Run: headless pygame with SDL's dummy video driver; simulated clock (each Clock.tick advances the game by its frame time, no real sleeping); random seed 0; keys injected as events and as key.get_pressed() state; mouse plan: one left click at the window centre at the start of phase 2, then a move to the lower-right quarter at the start of phase 3.
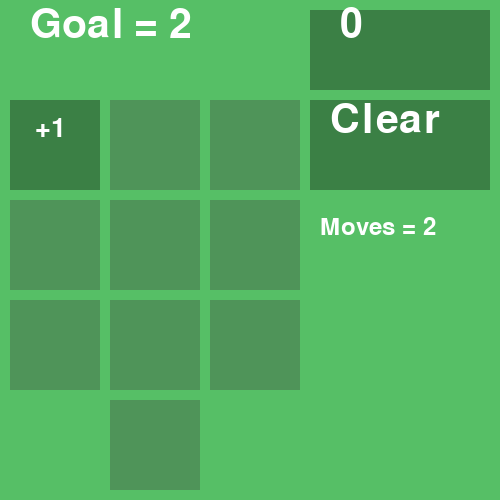
Frame 1 of 4 · flips 1–60 · no input
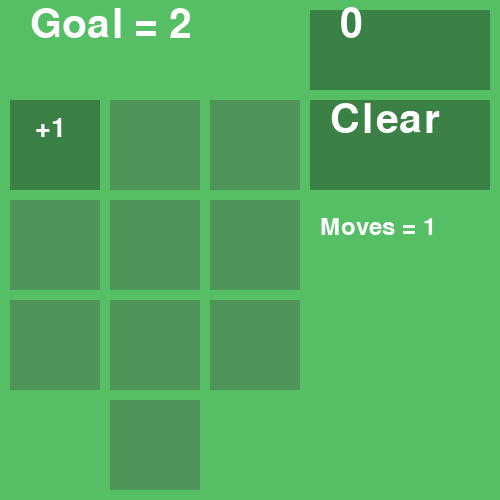
Frame 2 of 4 · flips 61–180 · clicked the window centre · tapped SPACE, RETURN · held RIGHT (→), D
Frame 3 of 4 · flips 181–300 · moved the mouse to the lower-right quarter · held DOWN (↓), S · screen unchanged from frame 2, image omitted
Frame 4 of 4 · flips 301–420 · held LEFT (←), A, UP (↑), W · screen unchanged from frame 3, image omitted

The pygame program that drew these frames:

import pygame

pygame.init()
pygame.font.init()
pygame.mixer.init()

FPS = 60
HEIGHT = 500
WIDTH = 500

window = pygame.display.set_mode((WIDTH, HEIGHT))
pygame.display.set_caption("Not The Calculator: The Game")

buttons = []

backgroundColour = (86, 191, 102)
buttonColour = (59, 128, 69)
fadedColour = (79, 148, 89)
WHITE = (255, 255, 255)

BUTTON_FONT = pygame.font.SysFont("comicsans", 40)
TOTAL_FONT = pygame.font.SysFont("comicsans", 60)
GOAL_FONT = pygame.font.SysFont("comicsans", 60)
MOVES_FONT = pygame.font.SysFont("comicsans", 35)

levelCounter = 1

totalDisplayPosition = pygame.Vector2(310,10)
totalDisplaySize = pygame.Vector2(180,80)
clearButtonPosition = pygame.Vector2(310,100)
clearButtonSize = pygame.Vector2(180,90)

oneGoal = 2
oneMove = 2
twoGoal = 8
twoMove = 3
threeGoal = 6
threeMove = 4
fourGoal = 200
fourMove = 4
fiveGoal = 1
fiveMove = 3

class Button:
    def __init__(self, x, y, w, h, colour, text, offset, number, operator):
        self.position = pygame.Vector2(x, y)
        self.size = pygame.Vector2(w, h)

        self.colour = colour
        self.rect = pygame.Rect(self.position.x, self.position.y, self.size.x, self.size.y)
        self.text = BUTTON_FONT.render(text, 1, WHITE)
        self.offset = pygame.Vector2(offset)

        self.number = number
        self.operator = operator

class TotalDisplay:
    def __init__(self, total):
        self.text = TOTAL_FONT.render(str(total), 1, WHITE)
        self.rect = pygame.Rect(totalDisplayPosition.x, totalDisplayPosition.y, totalDisplaySize.x, totalDisplaySize.y)

class ClearButton:
    def __init__(self):
        self.text = GOAL_FONT.render("Clear", 1, WHITE)
        self.rect = pygame.Rect(clearButtonPosition.x, clearButtonPosition.y, clearButtonSize.x, clearButtonSize.y)

def create_buttons(x, y, w, h, colour, text, offset, number, operator):
    button = Button(x, y, w, h, colour, text, offset, number, operator)
    buttons.append(button)

def draw_display(level, totalD, clearB):
    window.fill(backgroundColour)

    for button in buttons:
        pygame.draw.rect(window, button.colour, button.rect)
        window.blit(button.text, (button.position.x + button.size.x / 2 - button.offset.x,
                                  button.position.y + button.size.y / 2 - button.offset.y))

    pygame.draw.rect(window, buttonColour, totalD.rect)
    totalD.text = TOTAL_FONT.render(str(total), 1, WHITE)
    window.blit(totalD.text, (totalDisplayPosition.x + 30, totalDisplayPosition.y - 5, totalDisplaySize.x, totalDisplaySize.y))
    
    pygame.draw.rect(window, buttonColour, clearB.rect)
    totalD.text = TOTAL_FONT.render(str(total), 1, WHITE)
    window.blit(clearB.text, (clearButtonPosition.x + 20, clearButtonPosition.y - 0, clearButtonSize.x, clearButtonSize.y))

    if level == 1:
        goal = GOAL_FONT.render("Goal = " + str(oneGoal), 1, WHITE)
        window.blit(goal, (30,5))
        moves = MOVES_FONT.render("Moves = " + str(oneMove-moveCounter), 1, WHITE)
        window.blit(moves, (320, 215))
    if level == 2:
        goal = GOAL_FONT.render("Goal = " + str(twoGoal), 1, WHITE)
        window.blit(goal, (30,5))
        moves = MOVES_FONT.render("Moves = " + str(twoMove-moveCounter), 1, WHITE)
        window.blit(moves, (320, 215))
    if level == 3:
        goal = GOAL_FONT.render("Goal = " + str(threeGoal), 1, WHITE)
        window.blit(goal, (30,5))
        moves = MOVES_FONT.render("Moves = " + str(threeMove-moveCounter), 1, WHITE)
        window.blit(moves, (320, 215))
    if level == 4:
        goal = GOAL_FONT.render("Goal = " + str(fourGoal), 1, WHITE)
        window.blit(goal, (7,5))
        moves = MOVES_FONT.render("Moves = " + str(fourMove-moveCounter), 1, WHITE)
        window.blit(moves, (320, 215))
    if level == 5:
        goal = GOAL_FONT.render("Goal = " + str(fiveGoal), 1, WHITE)
        window.blit(goal, (30,5))
        moves = MOVES_FONT.render("Moves = " + str(fiveMove-moveCounter), 1, WHITE)
        window.blit(moves, (320, 215))

    pygame.display.flip()

def check_mouse_click(clearB):
    mousex, mousey = pygame.mouse.get_pos()
    for button in buttons:
        if button.rect.collidepoint(mousex, mousey):
            return button
    if clearB.rect.collidepoint(mousex, mousey):
            return clearB
    return None

def clear_buttons():
    global buttons
    buttons = []

def level_one():
    clear_buttons()
    create_buttons(10, 100, 90, 90, buttonColour, "+1", (20, 30), 1, "+")
    create_buttons(110, 100, 90, 90, fadedColour, "", (20, 30), 0, "")
    create_buttons(210, 100, 90, 90, fadedColour, "", (20, 30), 0, "")
    create_buttons(10, 200, 90, 90, fadedColour, "", (20, 30), 0, "")
    create_buttons(110, 200, 90, 90, fadedColour, "", (20, 30), 0, "")
    create_buttons(210, 200, 90, 90, fadedColour, "", (20, 30), 0, "")
    create_buttons(10, 300, 90, 90, fadedColour, "", (20, 30), 0, "")
    create_buttons(110, 300, 90, 90, fadedColour, "", (20, 30), 0, "")
    create_buttons(210, 300, 90, 90, fadedColour, "", (20, 30), 0, "")
    create_buttons(110, 400, 90, 90, fadedColour, "", (20, 30), 0, "")

def level_two():
    clear_buttons()
    create_buttons(10, 100, 90, 90, buttonColour, "+2", (20, 30), 2, "+")
    create_buttons(110, 100, 90, 90, buttonColour, "+3", (20, 30), 3, "+")
    create_buttons(210, 100, 90, 90, fadedColour, "", (20, 30), 0, "")
    create_buttons(10, 200, 90, 90, fadedColour, "", (20, 30), 0, "")
    create_buttons(110, 200, 90, 90, fadedColour, "", (20, 30), 0, "")
    create_buttons(210, 200, 90, 90, fadedColour, "", (20, 30), 0, "")
    create_buttons(10, 300, 90, 90, fadedColour, "", (20, 30), 0, "")
    create_buttons(110, 300, 90, 90, fadedColour, "", (20, 30), 0, "")
    create_buttons(210, 300, 90, 90, fadedColour, "", (20, 30), 0, "")
    create_buttons(110, 400, 90, 90, fadedColour, "", (20, 30), 0, "")

def level_three():
    clear_buttons()
    create_buttons(10, 100, 90, 90, buttonColour, "+1", (20, 30), 1, "+")
    create_buttons(110, 100, 90, 90, buttonColour, "x2", (20, 30), 2, "*")
    create_buttons(210, 100, 90, 90, fadedColour, "", (20, 30), 0, "")
    create_buttons(10, 200, 90, 90, fadedColour, "", (20, 30), 0, "")
    create_buttons(110, 200, 90, 90, fadedColour, "", (20, 30), 0, "")
    create_buttons(210, 200, 90, 90, fadedColour, "", (20, 30), 0, "")
    create_buttons(10, 300, 90, 90, fadedColour, "", (20, 30), 0, "")
    create_buttons(110, 300, 90, 90, fadedColour, "", (20, 30), 0, "")
    create_buttons(210, 300, 90, 90, fadedColour, "", (20, 30), 0, "")
    create_buttons(110, 400, 90, 90, fadedColour, "", (20, 30), 0, "")

def level_four():
    clear_buttons()
    create_buttons(10, 100, 90, 90, buttonColour, "+10", (30, 30), 10, "+")
    create_buttons(110, 100, 90, 90, buttonColour, "x4", (25, 30), 4, "*")
    create_buttons(210, 100, 90, 90, fadedColour, "", (20, 30), 0, "")
    create_buttons(10, 200, 90, 90, fadedColour, "", (20, 30), 0, "")
    create_buttons(110, 200, 90, 90, fadedColour, "", (20, 30), 0, "")
    create_buttons(210, 200, 90, 90, fadedColour, "", (20, 30), 0, "")
    create_buttons(10, 300, 90, 90, fadedColour, "", (20, 30), 0, "")
    create_buttons(110, 300, 90, 90, fadedColour, "", (20, 30), 0, "")
    create_buttons(210, 300, 90, 90, fadedColour, "", (20, 30), 0, "")
    create_buttons(110, 400, 90, 90, fadedColour, "", (20, 30), 0, "")

def level_five():
    clear_buttons()
    create_buttons(10, 100, 90, 90, buttonColour, "<<", (17, 30), 0, "<<")
    create_buttons(110, 100, 90, 90, fadedColour, "", (20, 30), 0, "")
    create_buttons(210, 100, 90, 90, fadedColour, "", (20, 30), 0, "")
    create_buttons(10, 200, 90, 90, fadedColour, "", (20, 30), 0, "")
    create_buttons(110, 200, 90, 90, fadedColour, "", (20, 30), 0, "")
    create_buttons(210, 200, 90, 90, fadedColour, "", (20, 30), 0, "")
    create_buttons(10, 300, 90, 90, fadedColour, "", (20, 30), 0, "")
    create_buttons(110, 300, 90, 90, fadedColour, "", (20, 30), 0, "")
    create_buttons(210, 300, 90, 90, fadedColour, "", (20, 30), 0, "")
    create_buttons(110, 400, 90, 90, fadedColour, "", (20, 30), 0, "")

def main():
    clock = pygame.time.Clock()
    run = True

    global total
    total = 0

    global moveCounter
    moveCounter = 0

    mouse_pressed_last_frame = False

    totalDisplay = TotalDisplay(total)
    clearButton = ClearButton()

    levelCounter = 1

    while run:
        clock.tick(FPS)

        mouse_pressed = pygame.mouse.get_pressed()[0]  # Check if left mouse button is pressed
        for event in pygame.event.get():
            if event.type == pygame.QUIT:
                run = False
            if event.type == pygame.KEYDOWN and event.key == pygame.K_ESCAPE:
                run = False

        if levelCounter == 1:
            if total != oneGoal:
                if moveCounter < oneMove:
                    level_one()
                else:
                    total = 0
                    moveCounter = oneMove
            else:
                levelCounter = 2
                total = 0
                moveCounter = 0
        elif levelCounter == 2:
            if total != twoGoal:
                if moveCounter < twoMove:
                    level_two()
                else:
                    total = 0
                    moveCounter = 0
            else:
                levelCounter = 3
                total = 0
                moveCounter = 0
        elif levelCounter == 3:
            if total != threeGoal:
                if moveCounter < threeMove:
                    level_three()
                else:
                    total = 0
                    moveCounter = 0
            else:
                levelCounter = 4
                total = 0
                moveCounter = 0
        elif levelCounter == 4:
            if total != fourGoal:
                if moveCounter < fourMove:
                    level_four()
                else:
                    total = 0
                    moveCounter = 0
            else:
                levelCounter = 5
                total = 1234
                moveCounter = 0
        elif levelCounter == 5:
            if total != fiveGoal:
                if moveCounter < fiveMove:
                    level_five()
                else:
                    total = 0
                    moveCounter = 0
            else:
                levelCounter = 6
                total = 0
                moveCounter = 0

        if mouse_pressed and not mouse_pressed_last_frame:
            clicked_button = check_mouse_click(clearButton)
            if clicked_button != clearButton:
                if clicked_button.operator == '+':
                    total = total + clicked_button.number
                if clicked_button.operator == '-':
                    total = total - clicked_button.number
                if clicked_button.operator == '*':
                    total = total * clicked_button.number
                if clicked_button.operator == '<<':
                    total = int(str(total)[:-1])
                moveCounter += 1
            else:
                total = 0
                moveCounter = 0

        mouse_pressed_last_frame = mouse_pressed

        draw_display(levelCounter, totalDisplay, clearButton)

    pygame.quit()

if __name__ == "__main__":
    main()
